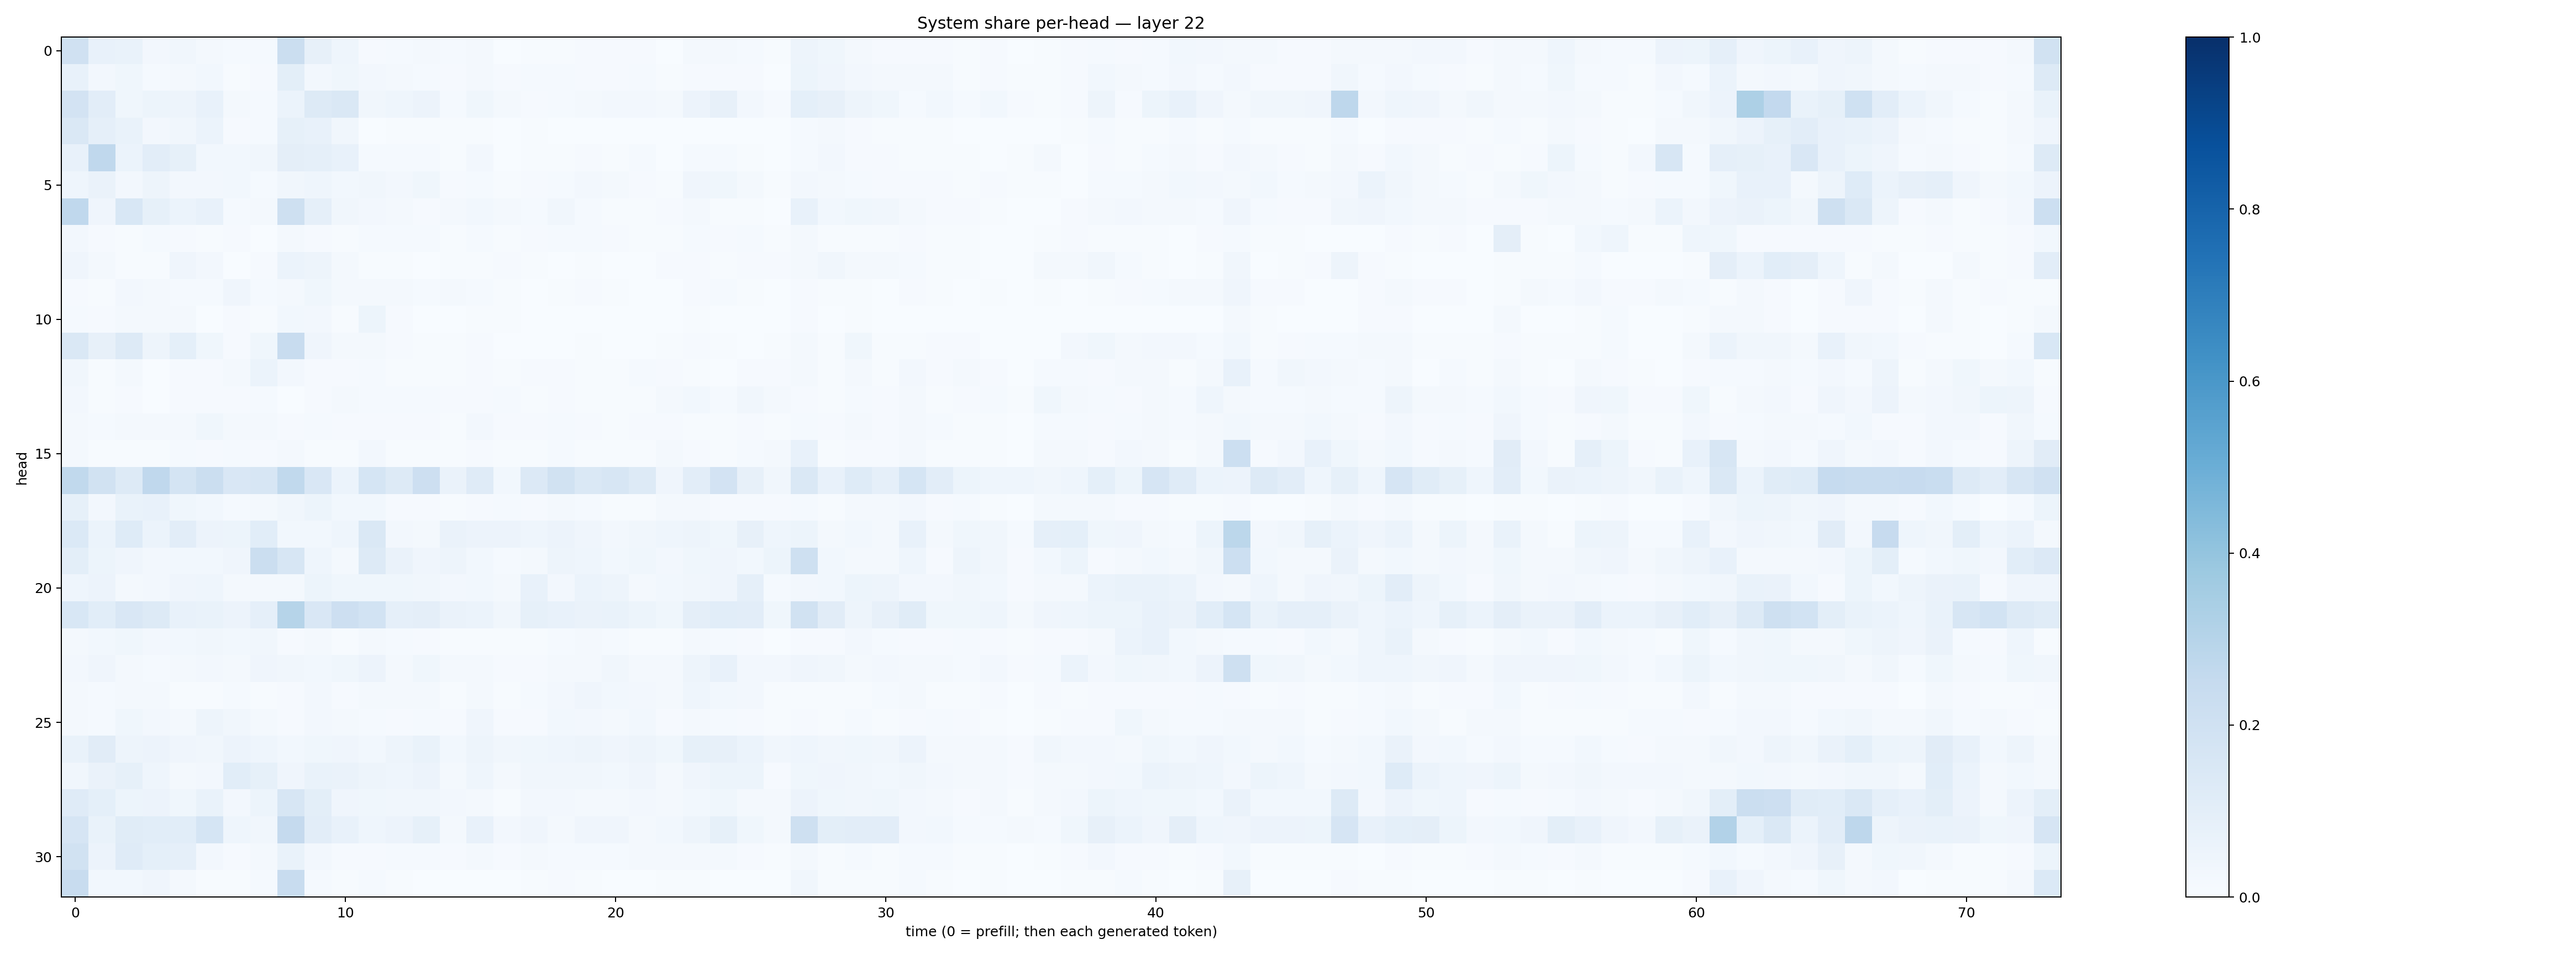

Values plotted in this chart, from the file beside it:
0.19549507, 0.070597455, 0.06758532, 0.025476936, 0.034225214, 0.021264363, 0.014884548, 0.014461908, 0.22573465, 0.08093421, 0.044674367, 0.010711693, 0.012195052, 0.017160067, 0.014167328, 0.015910072, 0.0037678934, 0.0060155583, 0.0077559217, 0.008590183, 0.008612805, 0.0096169235, 0.0038155252, 0.021650072
0.07499, 0.02419, 0.03571, 0.01375, 0.01799, 0.02921, 0.007515, 0.0108, 0.1015, 0.02586, 0.03788, 0.02532, 0.01655, 0.01515, 0.008702, 0.02109, 0.008445, 0.01488, 0.01256, 0.008199, 0.008475, 0.01216, 0.00757, 0.01151
0.1823, 0.1033, 0.03827, 0.05212, 0.0507, 0.07211, 0.02129, 0.01172, 0.06093, 0.1276, 0.146, 0.03476, 0.04474, 0.05857, 0.0128, 0.03724, 0.01636, 0.01081, 0.0139, 0.02117, 0.02619, 0.02443, 0.01832, 0.05632
0.1438, 0.08875, 0.0682, 0.02349, 0.03326, 0.06134, 0.01014, 0.01255, 0.08364, 0.07101, 0.03416, 0.003455, 0.005298, 0.005619, 0.004409, 0.006173, 0.001988, 0.005506, 0.002107, 0.002815, 0.002637, 0.002747, 0.00169, 0.0039
0.07179, 0.2682, 0.06041, 0.1048, 0.08378, 0.02937, 0.02771, 0.03134, 0.09479, 0.08596, 0.07345, 0.01261, 0.01327, 0.0131, 0.005384, 0.02505, 0.003179, 0.00428, 0.006972, 0.009101, 0.006691, 0.01345, 0.001841, 0.01202
0.04668, 0.06517, 0.02661, 0.04846, 0.02368, 0.02618, 0.02962, 0.01295, 0.03426, 0.04598, 0.0309, 0.03186, 0.02604, 0.03654, 0.008971, 0.01413, 0.007333, 0.009604, 0.01554, 0.0238, 0.02274, 0.008492, 0.005491, 0.04127
0.2679, 0.04159, 0.1535, 0.08574, 0.06014, 0.07337, 0.0143, 0.02044, 0.2037, 0.08606, 0.03333, 0.02401, 0.01596, 0.01027, 0.01995, 0.02996, 0.01739, 0.01399, 0.0346, 0.01353, 0.004995, 0.004915, 0.008662, 0.02002
0.02444, 0.008282, 0.007439, 0.01447, 0.008586, 0.005211, 0.009113, 0.003438, 0.01996, 0.008605, 0.005219, 0.01468, 0.01196, 0.01314, 0.005937, 0.01204, 0.007602, 0.008197, 0.01355, 0.01433, 0.009362, 0.00679, 0.004493, 0.01243
0.03914, 0.01982, 0.007243, 0.006937, 0.04006, 0.02485, 0.001015, 0.008821, 0.06105, 0.04967, 0.01843, 0.004558, 0.007485, 0.00332, 0.006643, 0.004381, 0.009767, 0.004935, 0.002431, 0.005148, 0.002841, 0.001831, 0.00782, 0.007826
0.008653, 0.004986, 0.0267, 0.01705, 0.013, 0.01357, 0.04269, 0.01301, 0.02085, 0.03812, 0.02133, 0.01701, 0.01649, 0.01463, 0.01967, 0.01549, 0.004431, 0.001944, 0.004388, 0.008037, 0.007646, 0.003251, 0.002797, 0.009742
0.01376, 0.009302, 0.01653, 0.0175, 0.01674, 0.002721, 0.008541, 0.004868, 0.02756, 0.02495, 0.005537, 0.05211, 0.008338, 0.003497, 0.000943, 0.004373, 0.004902, 0.0009006, 0.003142, 0.003329, 0.00132, 0.000554, 0.002657, 0.006055
0.1421, 0.07888, 0.1281, 0.05005, 0.09311, 0.03609, 0.01115, 0.03886, 0.2357, 0.03944, 0.02223, 0.02171, 0.008964, 0.005858, 0.005702, 0.008473, 0.001769, 0.001253, 0.001478, 0.004417, 0.002913, 0.003487, 0.004723, 0.008779
0.03164, 0.006493, 0.01767, 0.003552, 0.01053, 0.0104, 0.02092, 0.06156, 0.02368, 0.008279, 0.009794, 0.01291, 0.005148, 0.004108, 0.006656, 0.009684, 0.007168, 0.00795, 0.009637, 0.007669, 0.003957, 0.01526, 0.00901, 0.005475
0.02572, 0.004433, 0.008841, 0.00247, 0.007878, 0.008751, 0.009903, 0.01462, 0.001013, 0.008262, 0.01842, 0.0153, 0.0146, 0.01185, 0.01035, 0.008434, 0.01287, 0.007015, 0.01098, 0.006487, 0.005483, 0.007695, 0.01725, 0.02783
0.02278, 0.01523, 0.01764, 0.01602, 0.01874, 0.03899, 0.01628, 0.01738, 0.008941, 0.0123, 0.008973, 0.008139, 0.009298, 0.009078, 0.006155, 0.02351, 0.009017, 0.007847, 0.0121, 0.008116, 0.006483, 0.01034, 0.01034, 0.005295
0.01965, 0.007438, 0.007017, 0.006441, 0.01244, 0.008288, 0.01317, 0.01144, 0.02005, 0.006143, 0.005262, 0.02439, 0.006543, 0.003955, 0.00424, 0.007962, 0.007271, 0.006378, 0.01322, 0.006766, 0.004045, 0.004689, 0.01684, 0.01075
0.2629, 0.1941, 0.1293, 0.2681, 0.1762, 0.2251, 0.1514, 0.1586, 0.2634, 0.1496, 0.06203, 0.1683, 0.1277, 0.213, 0.06543, 0.119, 0.03117, 0.1335, 0.1892, 0.1471, 0.1636, 0.1314, 0.04005, 0.1038
0.08381, 0.02607, 0.0679, 0.07461, 0.03657, 0.03118, 0.01363, 0.02302, 0.03281, 0.05461, 0.0293, 0.03033, 0.01159, 0.008438, 0.005048, 0.008541, 0.01229, 0.009234, 0.01774, 0.0122, 0.007105, 0.005108, 0.01608, 0.01626
0.1397, 0.06013, 0.1216, 0.06095, 0.1022, 0.05702, 0.05091, 0.1093, 0.03082, 0.02943, 0.04351, 0.1428, 0.02597, 0.01649, 0.06334, 0.05577, 0.05717, 0.0453, 0.05813, 0.0411, 0.02521, 0.0347, 0.04559, 0.04738
0.09943, 0.0525, 0.03987, 0.02436, 0.0286, 0.02744, 0.03954, 0.2244, 0.1622, 0.0438, 0.02279, 0.1286, 0.06371, 0.04232, 0.04712, 0.03042, 0.01329, 0.01712, 0.04962, 0.04321, 0.02751, 0.03685, 0.02492, 0.03869
0.0461, 0.05619, 0.02305, 0.025, 0.04273, 0.04327, 0.0189, 0.0227, 0.02171, 0.05463, 0.03775, 0.03624, 0.03743, 0.03459, 0.02499, 0.02879, 0.01832, 0.07065, 0.02701, 0.06233, 0.04983, 0.01872, 0.02735, 0.03319
0.156, 0.1056, 0.149, 0.1308, 0.075, 0.06776, 0.05585, 0.08834, 0.2976, 0.1519, 0.2131, 0.1859, 0.08889, 0.09663, 0.06386, 0.0607, 0.0332, 0.08449, 0.07185, 0.06414, 0.06697, 0.05231, 0.03894, 0.09462
0.01842, 0.0277, 0.03655, 0.02642, 0.0284, 0.03227, 0.02953, 0.03508, 0.01014, 0.01857, 0.005739, 0.01578, 0.01557, 0.01094, 0.005669, 0.006717, 0.004839, 0.004232, 0.01324, 0.0221, 0.01229, 0.004833, 0.005238, 0.01891
0.02493, 0.0425, 0.02219, 0.01287, 0.01648, 0.026, 0.01578, 0.04079, 0.03162, 0.02871, 0.03878, 0.0547, 0.02038, 0.03827, 0.01728, 0.02101, 0.009055, 0.01115, 0.01964, 0.01958, 0.03361, 0.01793, 0.02266, 0.05048
0.01627, 0.01374, 0.01565, 0.01819, 0.005212, 0.005815, 0.01204, 0.007757, 0.008514, 0.02388, 0.01041, 0.01981, 0.01908, 0.0202, 0.00736, 0.0218, 0.005973, 0.01224, 0.02529, 0.04248, 0.02978, 0.02492, 0.02068, 0.04494
0.01714, 0.01406, 0.03742, 0.02576, 0.0226, 0.04713, 0.0325, 0.01964, 0.009507, 0.02536, 0.02126, 0.01516, 0.01156, 0.01508, 0.008746, 0.04254, 0.009306, 0.01142, 0.02987, 0.02679, 0.02134, 0.03119, 0.009083, 0.01612
0.06789, 0.1099, 0.04935, 0.0558, 0.04031, 0.03319, 0.05655, 0.04328, 0.02843, 0.03714, 0.03999, 0.02808, 0.04805, 0.06703, 0.02978, 0.04799, 0.03134, 0.03742, 0.04316, 0.04697, 0.04023, 0.04731, 0.03774, 0.08467
0.03273, 0.06477, 0.08496, 0.04403, 0.01687, 0.02458, 0.1061, 0.08217, 0.04091, 0.07026, 0.0644, 0.04922, 0.04652, 0.05497, 0.02209, 0.04548, 0.01725, 0.03195, 0.03141, 0.03386, 0.02896, 0.04094, 0.01849, 0.0421
0.1179, 0.0919, 0.05399, 0.05731, 0.03892, 0.06667, 0.02635, 0.05467, 0.1593, 0.09816, 0.04103, 0.03732, 0.03391, 0.03453, 0.02436, 0.01878, 0.005931, 0.025, 0.02446, 0.01813, 0.02324, 0.02455, 0.01677, 0.02953
0.1664, 0.06787, 0.1144, 0.1077, 0.1077, 0.1701, 0.04616, 0.03326, 0.2504, 0.1054, 0.0707, 0.04623, 0.05626, 0.08481, 0.02342, 0.07417, 0.02348, 0.04239, 0.02319, 0.03952, 0.04274, 0.0227, 0.03041, 0.04927
0.1908, 0.05517, 0.1187, 0.0925, 0.08962, 0.02349, 0.008616, 0.01591, 0.06693, 0.02561, 0.01166, 0.01134, 0.01192, 0.01194, 0.008956, 0.01597, 0.01114, 0.01824, 0.01265, 0.0155, 0.01414, 0.0161, 0.02322, 0.01779
0.2352, 0.02842, 0.03041, 0.04137, 0.02284, 0.007219, 0.005743, 0.01263, 0.2383, 0.01545, 0.004591, 0.01352, 0.00502, 0.00303, 0.002437, 0.001974, 0.003765, 0.00509, 0.01032, 0.005364, 0.00232, 0.0014, 0.005149, 0.00486
